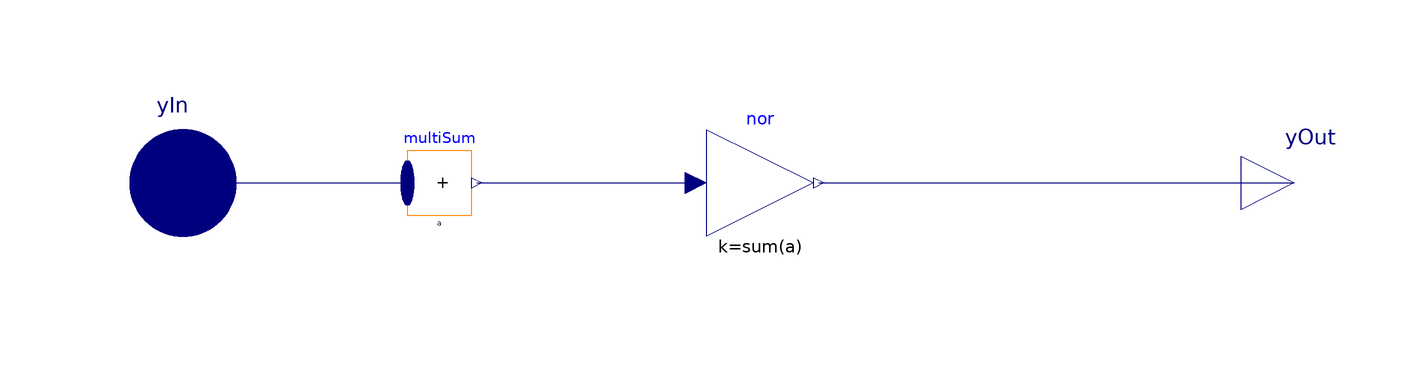

The component connection diagram of the Modelica model below, drawn from its own Placement and Line annotations.

model Panel "Control for electrical subsystem"
  extends Modelica.Blocks.Icons.Block;
  parameter Integer n(min=1) "Number of input connectors";
  parameter Real a[n] = fill(1/n, n) "Weighting factors"
  annotation (Icon(coordinateSystem(preserveAspectRatio=false)), Diagram(
        coordinateSystem(preserveAspectRatio=false)));
  Modelica.Blocks.Interfaces.RealVectorInput yIn[n] "Input control signals"
    annotation (Placement(transformation(extent={{-118,-20},{-78,20}})));
  Modelica.Blocks.Interfaces.RealOutput yOut "Output control signal"
    annotation (Placement(transformation(extent={{100,-10},{120,10}})));
  Modelica.Blocks.Math.MultiSum multiSum(each k=a, nu=n)
    annotation (Placement(transformation(extent={{-56,-6},{-44,6}})));
  Modelica.Blocks.Math.Gain nor(k=sum(a)) "Normalized signal"
    annotation (Placement(transformation(extent={{0,-10},{20,10}})));
equation
  connect(multiSum.y, nor.u)
    annotation (Line(points={{-42.98,0},{-2,0}}, color={0,0,127}));
  connect(nor.y, yOut)
    annotation (Line(points={{21,0},{110,0}}, color={0,0,127}));
  connect(yIn, multiSum.u)
    annotation (Line(points={{-98,0},{-56,0}}, color={0,0,127}));
end Panel;